pico-8 play session: hold → + tap 🅾

[t = 2 s] hold → ~2s, tap 🅾 ~4×
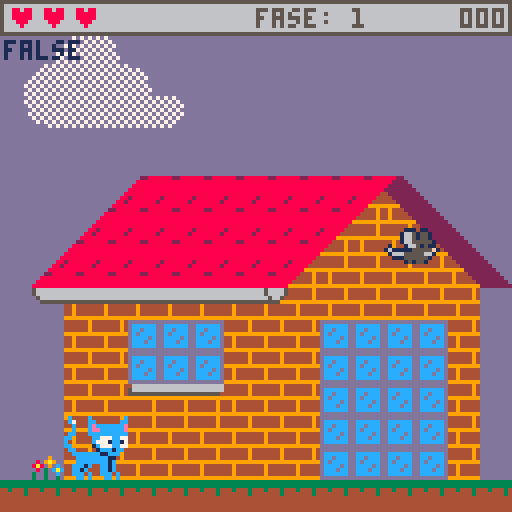
[t = 4 s] hold → ~4s, tap 🅾 ~7×
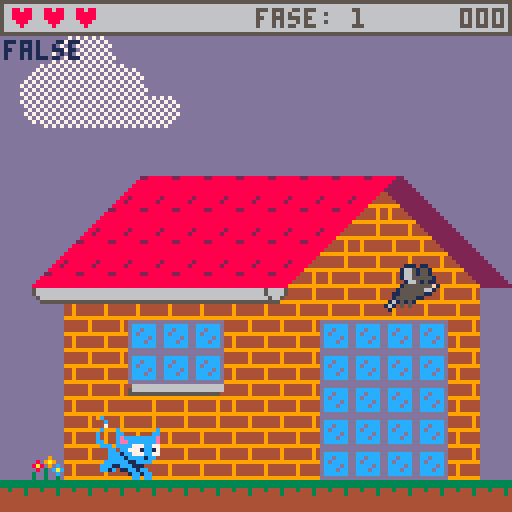
[t = 6 s] hold → ~6s, tap 🅾 ~10×
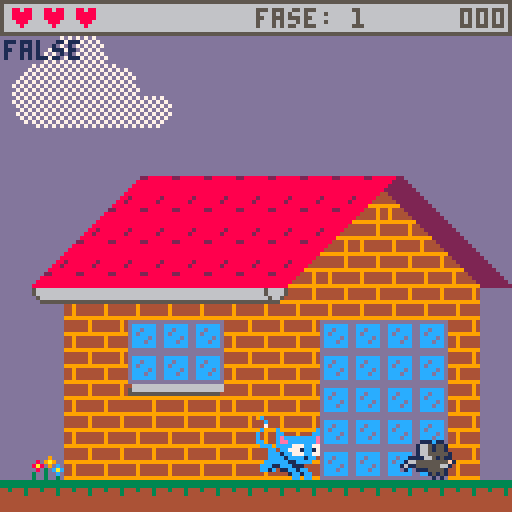

pico-8 cartridge
version 42
__lua__
function _init()
 intro_init()
 menu_init()
 game_init()
-- state='game'
 j=0 blinkon=5 blinkoff=0
end

function _draw()
 if state=='game' then
  game_draw()
 elseif state=='menu' then
  menu_draw()
 elseif state=='gameover' then
  gameover_draw()
 else
  intro_draw()
 end
end

function _update()
 j+=1
 if j%10==0 then
  cl = cl==blinkoff and blinkon or blinkoff
 end
 if state=='game' then
  game_update()
 elseif state=='menu' then
  menu_update()
 elseif state=='gameover' then
  gameover_update()
 else
  intro_update()
 end
end

function collision(o,dir,flag)
 local tile1
 local tile2
 if dir == 'down' then
  tile1 = mget((o.x+1)/8, (o.y+(o.h*8))/8)
  tile2 = mget((o.x+(o.w*8)-1)/8, (o.y+(o.h*8))/8)
 elseif dir == 'left' then
  tile1 = mget((o.x-1)/8, (o.y+1)/8)
  tile2 = mget((o.x-1)/8, (o.y+(o.h*8)-1)/8)
 elseif dir == 'right' then
  tile1 = mget((o.x+(o.w*8))/8, (o.y+1)/8)
  tile2 = mget((o.x+(o.w*8))/8, (o.y+(o.h*8)-1)/8)
 elseif dir == 'up' then
  tile1 = mget((o.x+1)/8, (o.y-1)/8)
  tile2 = mget((o.x+(o.w*8)-1)/8,(o.y-1)/8)
 end
 return fget(tile1,flag) or
  fget(tile2,flag)
end
  
function gravity(o)
 o.dy+=g
 if o.dy < 0 then
  o.jumping = true
 elseif o.dy > 0 then
  o.jumping = false
  o.falling = true
  o.dy = limit(o.dy,o.mdy)
  if collision(o, 'down', 0) then
   o.dy = 0
   o.stand = true
   o.falling = false
   o.y -= (o.y + (o.h * 8) + 1) % 8 - 1
  end
 end
 o.y+=o.dy
end

function limit(a,b)
 return mid(-b,a,b)
end

function cam(o)
 if (o.dx<0 and o.x < cx+24) or
 (o.dx>0 and o.x+o.w>cx+70) then
  cx+=o.dx
 end
	 if cx<=0 then
	  cx=0
	 elseif cx>=896 then
	  cx=896
	 end
end

-->8
--player
player={
 cnt=0, lives=3, score=0,
 sp=0, msp=6,	
 w=2, h=2, dx=0, dy=0,
 mdx=2, mdy=3,
 acc=3, boost=8, spd=1,
 stand=false, jumping=false, 
 falling=false, running=false,
 flipx=false, inv=false
}

function player:new(x,y)
 local o={x=x,y=y,dsp=self.sp-self.msp}
 return setmetatable(o,{__index=self})
end

function player:draw()
 spr(self.sp,self.x,self.y,2,2,self.flipx)
 print(self.inv,cx+1,10,1)
 pset(self.lastx,self.lasty,8)
 pset(self.x,self.y,9)

end

function player:update()
 self:animate()
 self.dx *= f
 self.dy += g
 self.running = false
-- move left
 if btn(⬅️) then
  self.flipx = true
  if self.stand then
   self.running = true
  end
 self.dx -= self.acc
 end
-- move right
 if btn(➡️) then
  self.flipx = false
  if self.stand then
   self.running = true
  end
  self.dx += self.acc
 end
-- jump
 if btnp(❎) and self.stand then
  sfx(1)
  self.dy = -self.boost
  self.stand = false
  self.running = false
 end
 if self.dx < 0 then
  self.dx = limit(self.dx,self.mdx)
  if collision(self, 'left', 0) or
  self.x<=0 then
   self.dx = 0
  end
 elseif self.dx > 0 then
  self.dx = limit(self.dx,self.mdx)
  if collision(self, 'right', 0) then
--  or self.x>=1008 then
   self.dx = 0
  end
 end
 gravity(self)
 self.x += self.dx
 if (self.x<0) self.x = 0
end

function player:animate()
 if self.running then
  if j%5==0 then
   sfx(2)
   self.sp = self.sp == 10 and 8 or 10
   j=5
  end
 elseif self.jumping then
  self.sp = 8
 elseif self.falling then
  self.sp = 12
 else
  if j%5==0 then
   self.sp += self.sp < self.msp and self.h or self.dsp
   j=5
  end
 end
end

function player:fall()
 self:die()
 cx=(self.x/128)*128
 self.x=self.lastx
 self.y=self.lasty
--[[
 if self.dx<0 then
   self.x=cx+112
 elseif self.dx>0 then
   self.x=cx
 end
 self.dy-=self.boost
 self.y=96
--]]
end

function player:die()
 sfx(3)
 self.lives-=1
 if self.lives<=0 then
  _init()
  state='gameover'
 end
end

function player:hit(o)
 return self.x + (self.w*8) >= o.x
 and self.y + (self.h*8) >= o.y
 and self.x <= o.x + (o.w*8)
 and self.y <= o.y + (o.h*8)
end
-->8
--enemy
enemy = {}

function enemy:new(type,x,y,acc)
 local o={
	 t=0,
	 dx=0, dy=0,
	 mdx=2, mdy=3,
	 flipx=false,
	 stand=false,
	}
	o.x=x o.y=y
	o.acc=(rnd()-.5)>0 and acc or -acc
	if type==0 then
	 o.sp=32 o.msp=38
	 o.w=14/8 o.h=2 o.delay=3
	elseif type==1 then
	 o.sp=44 o.msp=47
	 o.w=1 o.h=1 o.delay=5
	end
	o.dsp=o.sp-o.msp
	return setmetatable(o, {__index=self})
end

function enemy:draw()
 spr(self.sp, self.x, self.y, self.w, self.h,self.flipx,false)
end

function enemy:update()
 self:animate()
 self.dx *= f
 if self.stand then
  self.dx+=self.acc
 end
 if self.dx < 0 then
  self.flipx = true
  self.dx = limit(self.dx,self.mdx)
 elseif self.dx > 0 then
  self.flipx = false
  self.dx = limit(self.dx,self.mdx)
 end
 gravity(self)
 self.x += self.dx
 if collision(self,'left',0) or
 collision(self,'right',0) or
 self.x<=1 or self.x>=1116 then
  self.x+=(sgn(self.dx)*-1)
  self.dx=0
  self.acc*=-1
 end
end

function enemy:animate()
 if self.t==0 then
  self.sp+=self.sp<self.msp and self.w or self.dsp
  self.t=self.delay
 else
  self.t-=1
 end
 self.sp=ceil(self.sp)
end

-->8
--game
function game_init()
 cnt=0 bgx=0 cx=0 cy=0 zone=40
 p = player:new(8,cy+96)
 enemies={
  enemy:new(0,96,1,.4),
--  enemy:new(1,66,1,.2),
 }
 g=.5 f=.85 i=0
end

function game_draw()
 cls(13)
 map(0,0,bgx+1024,0,128,5)
 map(0,0,bgx,0,128,5)
 map(0,5,0,40,128,64)
 camera(cx,cy)
 for e in all(enemies) do
  e:draw()
 end
 p:draw()
 draw_hud()
end

function game_update()
 bgx += bgx>-1024 and -.1 or bgx
 cam(p)
 if j%15==0 then
  tp=flr(rnd(2))
  posx=flr(rnd(1024/64))*128
  add(enemies, enemy:new(tp,posx,0,.3))
 end
 for e in all(enemies) do
  e:update()
  if p:hit(e) and p.inv==false then
   p:die()
   p.inv=true
  end
  p.inv=p:hit(e)
 end
 p:update()
--[[
 if p.y>=cy+128 then
  p:die()
 end 
--]]
	 update_hud(p)
 if collision(p,'right',1) or
 collision(p,'left',1) then
  p:fall()
 end
---[[
 if btnp(⬆️) then
  cx=896
  p.x=896
 end
--]]
 if p.x>=1024 then
  if cy==0 then
	  cx=0 cy+=128
	  p.x=0 p.y=cy+96
  end
 end
end

function draw_hud()
 rectfill(cx,0,cx+127,cy+8,6)
 rect(cx,cy,cx+127,cy+8,5)
 print(lives,cx+2,cy+2,8)
 print(score,cx+115,cy+2,5)
 print('fase: '..flr(cy/128)+1,cx+64,cy+2,5)
end

function update_hud(o)
 lives='' score=''
 if o.score<10 then
  score='00'
 elseif o.score<100 do
  score='0'
 end
 score=score..o.score
 for l=1,o.lives do
   lives=lives..'♥'
 end
end

-->8
	--char
char={}

function char:new(sp,x)
 local o={sp=sp,x=x,y=0}
 return setmetatable(o,{__index=self})
end

function char:draw()
 spr(self.sp,self.x,self.y,2,2)
end

-->8
--menu
function menu_init()
 wx=10 wy=96
 pi=3.14159
 angle=0 spd=1 curve=8
 title={
  char:new(96,wx),
  char:new(98,wx+15),
  char:new(100,wx+25),
  char:new(102,wx+38),
  char:new(104,wx+55),
  char:new(102,wx+70),
  char:new(106,wx+83),
  char:new(108,wx+89),
 }
end

function menu_draw()
 cls()
 print('⁶-b⁶x8⁶y8²9              ²9ᶜ1⁶.\0\0\0\0\0\0「「⁸⁶-#ᶜ4⁶.\0\0\0\0\0x\0\0⁸⁶-#ᶜ5⁶.\0\0\0\0\0 ⁶⁶⁸⁶-#ᶜ6⁶.\0\0\0\0\0█\0\0⁸⁶-#ᶜc⁶.\0\0\0\0\0\0ナナ²9ᶜ4⁶.\0\0\0\0\0³⁴⁴⁸⁶-#ᶜ5⁶.\0\0\0\0\0\0³³\n²9ᶜ1⁶.ららナナナナナ ⁸⁶-#ᶜ4⁶.  \0\0\0\0\0▮⁸⁶-#ᶜ5⁶.\0\0\0\0\0\0\0ら²9ᶜ1⁶.³⁷ ██\0\0\0⁸⁶-#ᶜ4⁶.⁴@\0\0\0\0\0\0⁸⁶-#ᶜ5⁶.\0008ス\0\0\0\0\0⁸⁶-#ᶜc⁶.\0\0⁷○○◝◝◝²9ᶜ1⁶.\0\0\0³³⁸▮█⁸⁶-#ᶜ4⁶.\0\0³⁸⁸\0\0\0⁸⁶-#ᶜ5⁶.\0\0\0⁴⁴tナ\0⁸⁶-#ᶜc⁶.\0\0\0\0\0³ᶠ○²9ᶜ4⁶.\0\0\0\0\0\0\0²⁸⁶-#ᶜ5⁶.\0\0\0\0\0\0\0¹²9        ²9ᶜ1⁶.\0\0\0\0\0\0\0000⁸⁶-#ᶜ4⁶.\0\0\0\0\0\0\0⁴⁸⁶-#ᶜ5⁶.\0\0\0\0\0らp⁸⁸⁶-#ᶜc⁶.\0\0\0\0\0\0█ら²9ᶜ1⁶.\0ら▮\0\0\0\0\0⁸⁶-#ᶜ4⁶.\0\0⁶\0\0\0\0\0⁸⁶-#ᶜ5⁶.ら0⁸⁷⁷¹\0\0⁸⁶-#ᶜc⁶.\0\0ナヲヲ◜◝◝²1ᶜ5⁶.¹\0\0\0\0\0\0\0⁸⁶-#ᶜ6⁶.█²\0\0\0\0\0\0⁸⁶-#ᶜc⁶.|ョ◝◝◝◝◝◝²1ᶜ5⁶.⁴⁷⁴⁴⁴\0\0\0⁸⁶-#ᶜ9⁶.ヲヲヲヲヲヲヲヲ⁸⁶-#ᶜc⁶.\0\0³³³³³³\n²1ᶜ4⁶.▮▮▮\0\0\0\0\0⁸⁶-#ᶜ9⁶.ᶠᶠᶠᶠᶠᶠᶠᶠ⁸⁶-#ᶜc⁶.らららららららら²1ᶜ2⁶.\0\0x「「\0\0\0⁸⁶-#ᶜc⁶.♥♥⁷⁷³³³³⁸⁶-#ᶜd⁶.\0\0 █\0「\0\0⁸⁶-#ᶜe⁶.\0\0\0`ナナヲヲ²1ᶜ2⁶.\0\0³³⁴⁸▮▮⁸⁶-#ᶜ5⁶.\0\0\0\0▮\0\0\0⁸⁶-#ᶜ6⁶.³³\0\0\0\0\0\0⁸⁶-#ᶜc⁶.ュュュヲナ█\0\0⁸⁶-#ᶜd⁶.\0\0\0\0³⁴⁸⁸⁸⁶-#ᶜe⁶.\0\0\0\0\0³⁷⁷²1ᶜ4⁶.\0\0\0@\0\0\0\0⁸⁶-#ᶜ5⁶.\0\0▮ \0\0\0\0⁸⁶-#ᶜ9⁶.ユユナ█\0\0\0\0⁸⁶-#ᶜc⁶.\0\0³ᶠ゜?◝◝²5ᶜ9⁶.◝◝◝◝◝ュヲヲ²9      ²9ᶜ1⁶.\0\0\0\0ら ▮▮⁸⁶-#ᶜ4⁶.\0\0ら \0\0\0\0⁸⁶-#ᶜ5⁶.\0\0\0ら0「ᵉᵉ⁸⁶-#ᶜc⁶.\0\0\0\0\0らナナ²9ᶜ1⁶.⁸⁸⁶¹\0らpp⁸⁶-#ᶜ2⁶.\0\0\0\0\0\0██⁸⁶-#ᶜ5⁶.⁶⁶¹²█\0\0\0⁸⁶-#ᶜc⁶.ユユヲュ○?ᶠᶠ²1ᶜ2⁶.\0\0(⁸⁶¹\0\0⁸⁶-#ᶜc⁶.゜゜⁷¹\0\0\0\0⁸⁶-#ᶜd⁶.\0\0\0オら\0\0\0⁸⁶-#ᶜe⁶.\0\0\0 8◜◝◝²1ᶜ2⁶.\0\0\0\0\0¹¹¹⁸⁶-#ᶜc⁶.◝◝◝◜◜◜◜◜²1ᶜ5⁶.\0\0\0\0\0⁴⁴⁴⁸⁶-#ᶜ9⁶.ヲヲヲヲヲヲヲヲ⁸⁶-#ᶜc⁶.³³³³³³³³\n²1ᶜ9⁶.ᶠᶠᶠᶠᶠᶠᶠᶠ⁸⁶-#ᶜc⁶.らららららららら²1ᶜ2⁶.\0\0⁴⁴⁴⁴⁴⁴⁸⁶-#ᶜc⁶.³³³³³³³³⁸⁶-#ᶜe⁶.ヲヲヲヲヲヲヲヲ²1ᶜ2⁶.`█\0\0\0\0\0\0⁸⁶-#ᶜd⁶.\0`█\0\0\0\0\0⁸⁶-#ᶜe⁶.゜゜○◝◝◝◝◝²1ᶜ2⁶.\0\0¹²²\0ᶜ\0⁸⁶-#ᶜ5⁶.\0\0\0\0\0\0@\0⁸⁶-#ᶜc⁶.◜ュユナナら██⁸⁶-#ᶜd⁶.\0\0\0¹¹²\0ᶜ⁸⁶-#ᶜe⁶.\0\0\0\0\0¹³³²1ᶜ5⁶.⁸▮`██\0\0\0⁸⁶-#ᶜ6⁶.\0\0\0\0\0▮\0³⁸⁶-#ᶜ9⁶.ユナ█\0\0\0\0\0⁸⁶-#ᶜc⁶.³⁷ᶠ゜゜o◝ュ²4ᶜ5⁶.\0\0\0\0\0¹³³⁸⁶-#ᶜ9⁶.◝◝◝◝◝◜ュユ²9    ²9ᶜ1⁶.\0\0███@0⁸⁸⁶-#ᶜ4⁶.\0\0\0\0\0⁸\0\0⁸⁶-#ᶜ5⁶.\0█@pp0⁸⁴⁸⁶-#ᶜc⁶.\0\0\0\0\0█らユ²1ᶜ5⁶.¹\0\0\0\0\0\0\0⁸⁶-#ᶜc⁶.ユヲ◜◝◝◝??²1ᶜ2⁶.\0\0⁸⁴⁴²\0\0⁸⁶-#ᶜ5⁶.\0\0²\0\0\0\0\0⁸⁶-#ᶜ6⁶.¹\0\0\0\0\0\0\0⁸⁶-#ᶜc⁶.⁶³¹¹¹\0\0\0⁸⁶-#ᶜd⁶.@0\0\0\0\0²¹⁸⁶-#ᶜe⁶.█らユヲヲュュ◜²e ²1ᶜ2⁶.¹¹¹³³³³³⁸⁶-#ᶜc⁶.◜◜ュュュュュュ²1ᶜ4⁶.\0\0⁴⁴⁴⁴\0\0⁸⁶-#ᶜ5⁶.⁴⁷\0\0\0\0³³⁸⁶-#ᶜ9⁶.ヲヲヲヲヲヲュュ⁸⁶-#ᶜc⁶.³\0\0\0\0\0\0\0\n²1ᶜ4⁶.\0\0\0\0\0▮▮▮⁸⁶-#ᶜ5⁶.00▮▮▮\0\0\0⁸⁶-#ᶜ9⁶.ᶠᶠᶠᶠᶠᶠᶠᶠ⁸⁶-#ᶜc⁶.らららららららら²1ᶜ2⁶.⁴⁴\0\0█@\0\0⁸⁶-#ᶜc⁶.³³³³³³⬇️⬇️⁸⁶-#ᶜd⁶.\0\0\0\0@8\0\0⁸⁶-#ᶜe⁶.ヲヲヲヲ8\0\0\0²1ᶜ2⁶.\0\0pᶜ\0\0\0\0⁸⁶-#ᶜ5⁶.\0\0\0\0▮\0\0\0⁸⁶-#ᶜ6⁶.\0\0\0\0\0▮\0\0⁸⁶-#ᶜc⁶.\0\0\0\0ナム◝◝⁸⁶-#ᶜd⁶.██⁸\0\0\0\0\0⁸⁶-#ᶜe⁶.○○⁷³\0\0\0\0²1ᶜ2⁶.³³\0\0\0\0\0\0⁸⁶-#ᶜ5⁶.@@\0\0█\0██⁸⁶-#ᶜc⁶.██ユ◝○゜³³²1ᶜ5⁶.\0\0\0\0\0▮\0\0⁸⁶-#ᶜc⁶.◝◝◝⁷\0ナ◝◝²1ᶜ5⁶.ᶜᶜ\0\0 \0\0\0⁸⁶-#ᶜ9⁶.ユユ\0\0\0\0\0\0⁸⁶-#ᶜc⁶.¹¹\0\0ら◝◝◝²1ᶜ9⁶.◝◝\0\0\0\0\0\0⁸⁶-#ᶜc⁶.\0\0\0\0◝◝◝◝²1ᶜ5⁶.\0\0ナ█\0\0\0\0⁸⁶-#ᶜ9⁶.◝◝\0\0\0\0\0\0⁸⁶-#ᶜc⁶.\0\0\0\0◝◝◝◝²1ᶜ5⁶.\0\0◝9\0\0\0\0⁸⁶-#ᶜ9⁶.◝◝\0\0\0\0\0\0⁸⁶-#ᶜc⁶.\0\0\0\0◝◝◝◝²1ᶜ4⁶.\0\0⁸\0\0\0\0\0⁸⁶-#ᶜ5⁶.\0\0⁷\0\0\0\0\0⁸⁶-#ᶜ9⁶.◝◝ユ\0\0\0\0\0⁸⁶-#ᶜc⁶.\0\0\0\0?◝◝◝²1ᶜ5⁶.²²²\0\0\0\0\0⁸⁶-#ᶜ9⁶.¹¹¹\0\0\0\0\0⁸⁶-#ᶜc⁶.ユユヲヲら♥◝◝²1ᶜ2⁶.らら\0\0\0\0\0\0⁸⁶-#ᶜ6⁶.\0\0\0ら\0\0\0\0⁸⁶-#ᶜc⁶.゜゜??◝◝◝◝²1ᶜ2⁶.\0\0³ᵉ@@\0\0⁸⁶-#ᶜ6⁶.\0\0\0\0\0\0@@⁸⁶-#ᶜc⁶.\0\0\0¹ᶠ?よよ⁸⁶-#ᶜd⁶.¹¹⁴0█\0\0\0⁸⁶-#ᶜe⁶.◜◜ヲら\0\0\0\0²1ᶜ2⁶.\0\0\0\0\0¹「「⁸⁶-#ᶜc⁶.\0\0\0\0\0\0¹¹⁸⁶-#ᶜd⁶.\0\0\0\0\0をナナ⁸⁶-#ᶜe⁶.◝◝◝◝◝8\0\0²1ᶜ2⁶.³³³¹¹¹\0\0⁸⁶-#ᶜ5⁶.██\0\0██らら⁸⁶-#ᶜc⁶.|||~~~>>²4ᶜ5⁶.³³³\0\0\0\0\0⁸⁶-#ᶜ9⁶.ュュュュ◝◝◝◝\n²4ᶜ1⁶. \0らららららら⁸⁶-#ᶜ5⁶.\0     \0\0⁸⁶-#ᶜ9⁶.゜゜゜゜゜゜゜゜⁸⁶-#ᶜc⁶.らら\0\0\0\0\0\0²1ᶜ5⁶.\0\0\0\0\0\0\0¹⁸⁶-#ᶜ6⁶.\0\0\0¹¹\0\0\0⁸⁶-#ᶜc⁶.ネ◝◝◜◜◝◝◜²c ²cᶜ1⁶.ᵉ\0\0\0\0█@ ⁸⁶-#ᶜ5⁶.▮\0\0\0\0\0\0\0⁸⁶-#ᶜ6⁶.\0\0\0\0\0\0█\0⁸⁶-#ᶜ7⁶.\0\0\0\0\0\0\0ら²cᶜ1⁶.\0\0p⁴⁴\0\0\0⁸⁶-#ᶜ5⁶.\0\0\0⁸⁸\0\0\0⁸⁶-#ᶜ6⁶.\0\0\0▮▮\0\0\0⁸⁶-#ᶜ7⁶.\0\0\0ナナュ◝◝²cᶜ1⁶.\0○\0\0\0\0\0\0⁸⁶-#ᶜ5⁶.\0\0█\0\0\0\0\0⁸⁶-#ᶜ6⁶.\0\0a\0\0\0\0\0⁸⁶-#ᶜ7⁶.\0\0>◝◝◝◝◝²cᶜ1⁶.\0\0⁶「「`█\0⁸⁶-#ᶜ5⁶.\0\0¹\0\0\0\0\0⁸⁶-#ᶜ6⁶.\0\0\0\0\0\0`\0⁸⁶-#ᶜ7⁶.\0\0\0³³ᶠ゜○⁸⁶-#ᶜd⁶.\0\0\0⁴⁴▮\0█²cᶜ1⁶.\0\0\0\0\0\0\0¹²cᶜ5⁶.\0\0\0\0\0\0@0⁸⁶-#ᶜ6⁶.\0\0\0⁴⁴\0\0\0⁸⁶-#ᶜ7⁶.\0\0\0\0\0\0\0█⁸⁶-#ᶜd⁶.¹¹\0\0\0\0\0@²cᶜ1⁶.\0\0\0⁶⁶\0\0\0⁸⁶-#ᶜ5⁶.\0\0 \0\0\0\0\0⁸⁶-#ᶜ6⁶.\0\0\0▮▮\0\0\0⁸⁶-#ᶜ7⁶.\0\0\0ナナ◜◝◝²cᶜ5⁶.\0\0ら\0\0\0\0\0⁸⁶-#ᶜ6⁶.\0\0\0██\0\0\0⁸⁶-#ᶜ7⁶.\0\0\0○○◝◝◝²cᶜ1⁶.\0\0\0⁶⁶▮\0\0⁸⁶-#ᶜ5⁶.\0\0\0\0\0⁸ \0⁸⁶-#ᶜ6⁶.\0\0\0\0\0⁶\0\0⁸⁶-#ᶜ7⁶.\0\0\0\0\0¹ᶠ゜⁸⁶-#ᶜd⁶.\0\0\0\0\0\0▮\0²c ²cᶜ1⁶.ユ\0\0\0\0\0\0\0⁸⁶-#ᶜ6⁶.¹\0\0\0\0\0\0\0²cᶜ1⁶.a@\0   \0「⁸⁶-#ᶜ4⁶.\0█\0\0\0@\0\0⁸⁶-#ᶜ5⁶.█\0`@@\0  ⁸⁶-#ᶜ9⁶.\0\0████らら²9 \n²9ᶜ4⁶.\0\0\0ら\0\0\0\0⁸⁶-#ᶜ5⁶.ららら\0\0\0\0\0²1⁶.\0\0\0\0¹¹¹¹⁸⁶-#ᶜ6⁶.\0\0\0\0\0「\0\0⁸⁶-#ᶜc⁶.◜◜◜◜ュノュュ²c ²cᶜ1⁶.▮▮ᶜ²²\0¹¹⁸⁶-#ᶜ5⁶.\0\0\0\0\0¹\0\0⁸⁶-#ᶜ6⁶.\0\0▮ᶜ\0²\0\0⁸⁶-#ᶜ7⁶.ナナナユュュ◜◜²7   ²7ᶜ1⁶.²²²ᶜᶜ\0▮▮⁸⁶-#ᶜ5⁶.¹¹\0\0\0\0██⁸⁶-#ᶜ6⁶.\0\0\0\0\0\0ᶜᶜ⁸⁶-#ᶜc⁶.ュュュユユュ``⁸⁶-#ᶜd⁶.\0\0\0²\0\0\0\0²7ᶜ1⁶.\0\0\0⁴²²\0\0⁸⁶-#ᶜ5⁶.\0\0\0\0\0\0¹¹⁸⁶-#ᶜ6⁶.\0\0\0\0⁴\0\0\0⁸⁶-#ᶜc⁶.??ᶠ³¹¹\0\0⁸⁶-#ᶜd⁶.\0\0\0\0\0\0²²²7  ²7ᶜ1⁶.らら\0\0\0\0\0\0⁸⁶-#ᶜc⁶.\0\0ら\0\0\0\0\0²1ᶜ5⁶.\0\0\0\0¹\0\0\0⁸⁶-#ᶜ6⁶.\0\0@\0\0\0\0\0⁸⁶-#ᶜc⁶.◝◝よ◜◜◝◝◝²c ²cᶜ1⁶.\0\0⁴\0\0\0\0\0⁸⁶-#ᶜ4⁶.\0\0\0「\0⁴\0\0⁸⁶-#ᶜ5⁶.「「「⁴⁶²²²⁸⁶-#ᶜ9⁶.ナナナナヲヲュュ²9 \n ²9ᶜ1⁶.⁴⁴⁴「「8 @⁸⁶-#ᶜ4⁶.\0\0²\0\0⁴\0「⁸⁶-#ᶜ5⁶.²²「⁴⁴\0「 ⁸⁶-#ᶜc⁶.ヲヲナナナらら█²c ²cᶜ5⁶.\0\0\0\0\0\0¹¹⁸⁶-#ᶜ6⁶.\0¹¹¹¹\0\0\0⁸⁶-#ᶜ7⁶.◜◜◜◜◜◜◜◜²7  ²7ᶜ1⁶.\0\0█ナナユユユ⁸⁶-#ᶜ5⁶.\0█`\0\0\0\0\0⁸⁶-#ᶜd⁶.\0\0\0▮▮\0\0\0²7ᶜ1⁶.…かかトトトか◆⁸⁶-#ᶜ5⁶.\0\0\0\0\0\0@▮⁸⁶-#ᶜ6⁶.ᶜ\0\0\0\0\0\0\0⁸⁶-#ᶜc⁶.```    `²7ᶜ1⁶.¹=○○○○○?⁸⁶-#ᶜ6⁶.⁸@\0\0\0\0\0\0⁸⁶-#ᶜd⁶.\0²\0\0\0\0\0@²7  ᶜ6⁶.\0\0\0\0\0\0\0ら²1ᶜ5⁶.\0\0\0¹¹\0\0\0⁸⁶-#ᶜc⁶.◝◝◝◜◜◜◜◜²1ᶜ4⁶.\0\0\0\0\0ら\0\0⁸⁶-#ᶜ5⁶.\0ら\0ナナ 0▮⁸⁶-#ᶜ6⁶.\0\0\0\0\0\0⁸\0⁸⁶-#ᶜ9⁶.\0\0\0\0\0\0らナ⁸⁶-#ᶜc⁶.◝??゜゜゜⁷ᶠ²1ᶜ4⁶.²\0\0\0\0\0\0\0⁸⁶-#ᶜ5⁶.\0¹¹\0\0\0\0\0⁸⁶-#ᶜ9⁶.ュ◜◜◝◝◝◝◝²9 \n ²9ᶜ1⁶.@@██\0\0\0\0⁸⁶-#ᶜ4⁶.\0\0 \0\0█\0\0⁸⁶-#ᶜ5⁶.  @@█\0\0\0⁸⁶-#ᶜc⁶.██\0\0\0\0\0\0²1ᶜ4⁶.\0\0\0\0\0\0³³⁸⁶-#ᶜ5⁶.\0\0\0\0\0³⁴⁴⁸⁶-#ᶜc⁶.◝◝◝ュュヲユユ²1ᶜ5⁶.\0\0¹\0\0\0\0\0⁸⁶-#ᶜ6⁶.\0\0\0\0\0▮\0\0⁸⁶-#ᶜ7⁶.◜◜ュュユナナナ⁸⁶-#ᶜc⁶.\0\0\0¹ᶠ³ᶠᶠ⁸⁶-#ᶜd⁶.\0\0²\0\0\0\0\0²7  ²7ᶜ1⁶.ナナ\0\0\0\0\0\0⁸⁶-#ᶜ5⁶.\0\0█\0\0\0██⁸⁶-#ᶜ6⁶.\0\0`\0\0\0\0\0⁸⁶-#ᶜd⁶.▮▮\0\0\0\0\0\0²7ᶜ1⁶.◆◆ᶜ\0²¹\0\0⁸⁶-#ᶜ5⁶.\0\0⬇️²\0\0\0\0⁸⁶-#ᶜ6⁶.\0\0\0\0■\0\0\0⁸⁶-#ᶜc⁶.pppュム◜◝◝²7ᶜ1⁶.ᶠᶠ\0²\0⁴\0\0⁸⁶-#ᶜ5⁶.00¹\0\0\0⁸⁸⁸⁶-#ᶜ6⁶.\0\0ᶜ\0⁴\n\0\0⁸⁶-#ᶜc⁶.\0\0\0¹³¹⁷⁷⁸⁶-#ᶜd⁶.\0\0²\0\0\0\0\0²7  ²7ᶜ1⁶.\0\0らら\0\0▮▮⁸⁶-#ᶜ5⁶.\0\0\0\0 \0\0\0⁸⁶-#ᶜ6⁶.らら\0 \0\0\0\0⁸⁶-#ᶜc⁶.\0\0\0\0らユナナ⁸⁶-#ᶜd⁶.\0\0\0\0\0\0⁸⁸²5ᶜc⁶.◜◜◝◝◝○??²5ᶜ1⁶.⁸⁸⁶¹\0\0\0\0⁸⁶-#ᶜ4⁶.\0\0\0\0⁶\0\0\0⁸⁶-#ᶜ9⁶.ナナユヲヲ◜◝◝⁸⁶-#ᶜc⁶.⁷⁷¹\0\0\0\0\0²9  \n  ²9ᶜ1⁶.▮\0\0\0\0\0\0\0⁸⁶-#ᶜ5⁶.ᶜxpナナ█\0\0⁸⁶-#ᶜ6⁶.\0█\0\0\0\0\0\0⁸⁶-#ᶜc⁶.ナ\0█\0\0\0\0\0²9ᶜ1⁶. @█\0\0²ᶜ▮⁸⁶-#ᶜ4⁶.\0\0\0\0\0\0¹\0⁸⁶-#ᶜ5⁶.\0\0\0¹¹¹²ᶜ⁸⁶-#ᶜ6⁶.\0█\0  \0\0\0⁸⁶-#ᶜ7⁶.ら\0\0\0\0\0\0\0⁸⁶-#ᶜc⁶.゜?○テテュユナ²1ᶜ5⁶.\0\0³\0\0\0\0\0⁸⁶-#ᶜ6⁶.\0\0⁴``\0\0\0⁸⁶-#ᶜ7⁶.◝◝ヲ██\0\0\0⁸⁶-#ᶜc⁶.\0\0\0⁙⁙゜◝◝²1ᶜ6⁶.\0\0\0  \0\0\0⁸⁶-#ᶜ7⁶.◝◝◝゜゜\0\0\0⁸⁶-#ᶜc⁶.\0\0\0@@ら◝◝²1ᶜ5⁶.`\0⁸\0\0\0█\0⁸⁶-#ᶜ6⁶.\0\0\0\0\0²\0\0⁸⁶-#ᶜ7⁶.゜⁷¹\0\0\0\0\0⁸⁶-#ᶜc⁶.█ナユュュョ○゜⁸⁶-#ᶜd⁶.\0⁸²\0\0\0\0\0²1ᶜc⁶.◝◝◝◝◝◝\0\0²1ᶜ5⁶.0\0\0\0\0\0\0\0⁸⁶-#ᶜ6⁶.\0█\0\0\0\0\0\0⁸⁶-#ᶜ7⁶.ら\0\0\0\0\0\0\0⁸⁶-#ᶜc⁶.ᶠ?◝◝◝◝ュヲ²1ᶜ5⁶.\0\0¹\0\0\0\0\0⁸⁶-#ᶜ6⁶.\0\0⁶\0\0@\0█⁸⁶-#ᶜ7⁶.◝◝ヲユユ\0\0\0⁸⁶-#ᶜc⁶.\0\0\0		に◝○²1ᶜ5⁶.\0\0█\0\0⁴\0\0⁸⁶-#ᶜ6⁶.\0\0@\0\0@\0¹⁸⁶-#ᶜ7⁶.◝◝?ᶠᶠ\0\0\0⁸⁶-#ᶜc⁶.\0\0\0ぬぬは◝◜²1ᶜ5⁶.\0\0¹\0\0\0オ0⁸⁶-#ᶜ6⁶.⁶\0\0\0\0\0\0\0⁸⁶-#ᶜ7⁶.¹\0\0\0\0\0\0\0⁸⁶-#ᶜ9⁶.\0\0\0\0\0\0\0ら⁸⁶-#ᶜc⁶.ユヲ◜◝◝?ᶠ⁷⁸⁶-#ᶜd⁶.\0¹\0\0\0\0\0\0²1ᶜ4⁶.\0\0\0\0\0²\0\0⁸⁶-#ᶜ5⁶.p8⁸⁶⁶¹\0\0⁸⁶-#ᶜ9⁶.█らユヲヲュ◝◝⁸⁶-#ᶜc⁶.ᶠ⁷³\0\0\0\0\0²9   \n   ²9ᶜ1⁶.@@らら\0\0\0\0⁸⁶-#ᶜ4⁶.\0\0 \0p \0\0⁸⁶-#ᶜ5⁶.00\0\0 、ᵉᵉ⁸⁶-#ᶜc⁶.██\0\0\0\0\0\0²9ᶜ1⁶.ᶜᶜ⁷♥ヲヲ\0\0⁸⁶-#ᶜ4⁶.\0\0\0\0⁴\0▮▮⁸⁶-#ᶜ5⁶.\0\0\0⁸\0\0😐😐⁸⁶-#ᶜ6⁶.\0\0▮\0\0\0\0\0⁸⁶-#ᶜc⁶.リリナp\0\0\0\0⁸⁶-#ᶜd⁶.\0\0⁸\0\0\0\0\0²1ᶜ5⁶.\0\0\0\0\0\0³³⁸⁶-#ᶜ6⁶.@@\0\0\0\0\0\0⁸⁶-#ᶜc⁶.よよ◝◜◝◜ナナ²1⁶.ᶠᶠ゜゜○◝◝◝²1ᶜ5⁶.\0\0\0\0\0¹\0\0⁸⁶-#ᶜc⁶.\0\0\0\0\0ら◝◝²1ᶜ5⁶.\0\0\0⁴\0\0\0\0⁸⁶-#ᶜ6⁶.\0\0\0\0\0\0@@⁸⁶-#ᶜc⁶.ヲヲヲヲ◜◝よよ²1ᶜ5⁶.\0\0█\0\0`██⁸⁶-#ᶜ6⁶.\0\0\0\0\0⁶\0\0⁸⁶-#ᶜc⁶.○○○◝ワ¹⁷⁷²1ᶜ4⁶.\0\0\0\0\0⁸²²⁸⁶-#ᶜ5⁶.\0\0¹█²4りり⁸⁶-#ᶜ9⁶.\0\0\0\0██<<⁸⁶-#ᶜc⁶.◜◜x¹¹\0\0\0²1ᶜ4⁶.▮▮\0¹\0\0\0\0⁸⁶-#ᶜ5⁶.⁸⁸⁷\0\0\0\0\0⁸⁶-#ᶜ9⁶.ナナヲ◜◝◝◝◝²9    \n  ²9ᶜ1⁶.\0\0\0▮▮\0\0\0⁸⁶-#ᶜ4⁶.█`\0\0\0⁙⁸\0⁸⁶-#ᶜ5⁶.\0█ユllᶜ⁴\0²9ᶜ1⁶.\0\0@  ▮\0\0⁸⁶-#ᶜ4⁶.\0@\0\0\0\0\0ᶜ⁸⁶-#ᶜ5⁶.³▒きpp.゜³²9⁶.⁷³\0\0\0\0\0\0²9ᶜ1⁶.ら\0\0\0\0\0\0\0⁸⁶-#ᶜ5⁶.0\0\0\0\0\0\0\0²9ᶜ1⁶.¹█\0\0\0\0\0\0⁸⁶-#ᶜ4⁶.\0⁶\0\0\0\0\0\0⁸⁶-#ᶜ5⁶.²x\0\0\0\0\0\0⁸⁶-#ᶜc⁶.ュ\0\0\0\0\0\0\0²9ᶜ1⁶.\0◝\0\0\0\0\0\0⁸⁶-#ᶜ4⁶.\0\0ュ\0\0\0\0\0⁸⁶-#ᶜc⁶.◝\0\0\0\0\0\0\0²9ᶜ1⁶.ユᶠ\0\0\0\0\0\0⁸⁶-#ᶜ4⁶.\0█³\0\0\0\0\0⁸⁶-#ᶜ5⁶.ᶜp\0\0\0\0\0\0⁸⁶-#ᶜc⁶.³\0\0\0\0\0\0\0²9ᶜ1⁶.g\0█\0\0\0\0\0⁸⁶-#ᶜ4⁶.\0¹\0\0\0\0\0\0⁸⁶-#ᶜ5⁶.8ら\0██\0\0\0²9ᶜ1⁶.\0\0¹²²\0\0\0⁸⁶-#ᶜ4⁶.\0\0\0\0\0⁸0\0⁸⁶-#ᶜ5⁶.█¹²⁵⁵⁶ᵉ<²9ᶜ1⁶.\0\0\0⁸⁸▮\0\0⁸⁶-#ᶜ4⁶.\0\0\0\0\0\0\0 ⁸⁶-#ᶜ5⁶.¹⁷ᵉ◀◀ヘユら²9ᶜ4⁶.\0\0\0\0\0\0¹\0   \n   ᶜ5⁶.²²\0\0\0\0\0\0      ²9ᶜ1⁶.00\0\0\0\0\0\0⁸⁶-#ᶜ5⁶.hhp\0\0\0\0\0²9     \n                \n                \n                +',0,0)
 for c in all(title) do
  c:draw()
 end
 print('aperte ❎ para comecar',20,120,cl)
end

function menu_update()
 angle+=spd
 title[1].y=curve*sin(angle*(pi/180))+wy
 for c=#title,2,-1 do
  title[c].y=title[c-1].y
 end
 if btnp(❎) then
  game_init()
  state='game'
 end
end	
-->8
--intro
function intro_init()
 t=0 l=1 c=0 intro=''
 credits={
  'produzido por: \njoaoviss\n',
  'baseado no personagem de: \ngisele henriques\n',
  'com arte de: \ncecihoney\n',
 }
end

function intro_draw()
 cls()
 print(intro,0,0,6)
 print('❎ = pular',86,100,cl)
end

function intro_update()
 if l<=#credits then
  if c==0 then
   intro=intro..'coio/> '
   c+=1
  elseif c<=#credits[l] then
   if t<=0 do
    sfx(0)
    intro=intro..credits[l][c]
    c+=1
    t=5
   else
    t-=1
   end
  else
   intro=intro..'\n'
   l+=1
   c=0
   while t<30 do
    flip()
    t+=1
   end
   t=0
  end
 else
  menu_init()
  state='menu'
 end
 if btnp(❎) then
  menu_init()
  state='menu'
 end
end

-->8
--gameover
function gameover_draw()
 cls()
 print('game over!',46,60,8)
 print('aperte ❎ para recomecar',16,116,cl)
end

function gameover_update()
 camera(0,cy)
 if btn(❎) then
  _init()
  state='menu'
 end
end
__gfx__
cc0000c00000000ccc0000c00000000c00cc00c00000000c0cc000c00000000c00000c000000000c0c0000000000000000000000000000000cc000c00000000c
0c7000cc000000cc0c7000cc000000cc7cc000cc000000cc7c0000cc000000cc00000cc0000000cc00c0000000000000000cc000000000007c0000cc000000cc
00c000ceccccccce00c000cecccccccec00000cecccccccec00000ceccccccce00000cecccccccce00700000000000000070000000000000c00000ceccccccce
00c000ceecccccce00c000ceeccccccec00000ceeccccccec00000ceecccccce00000ceeccccccce0c000c000000000c0c00000000000000c00000ceecccccce
0cc000cccccccccc0c0000cccccccccccc0000cccccccccccc0000cccccccccc00000cccc777cc77c0000cc0000000ccc000000000000000cc0000cccccccccc
cc00000cc777cc770c00000cc777cc770cc0000cc777cc770cc0000cc777cc77000000cc7771cc17c0000ceccccccccec0000c000000000c0cc0000cc771cc17
c000000c7771cc170c00000c7771cc1700c0000c7771cc1700c0000c7771cc170000001cc777cc77cc000ceecccccccecc000cc0000000cc00c0000c7777cc77
cc000001c777cc770c000001c777cc770cc00001c777cc770cc00001c777cc7700000001cccc1cc00ccc0cccc777cc770c000cecccccccce0cc00001cccc1ccc
0cc000001ccc1cc000c000001ccc1cc00c0000001ccc1cc00c0000001ccc1cc00000000c11cccc00000cc0cc7771cc170ccc0ceeccccccce0c0000001cccccc0
00ccccccc11ccc0000ccccccc11ccc000cccccccc11ccc000cccccccc11ccc000ccc00ccc1110000000ccc1cc777cc77000cc1ccc777cc770cccccccc11c8c00
000cccccccc11000000cccccccc11000000cccccccc11000000cccccccc11000cc0cccc1cc1cc000000cccc1cccc1cc00000cc1c7771cc17000cccccccc11000
000cccccccc1c000000cccccccc1c000000cccccccc1c000000cccccccc1c000c0000ccc1cc1cc0000cccccc11cccc00000cccc1c777cc77000cccccccc1c000
00ccc1c00cc1c00000ccc1c00cc1c00000ccc1c00cc1c00000ccc1c00cc1c000c000cccc1cc0cc000ccc11ccc1110000000ccccc1ccc1cc000ccc1c00cc1c000
00cc1c000cc1c00000cc1c000cc1c00000cc1c000cc1c00000cc1c000cc1c0000700cc1c000000000cc1c011cc1cc00000ccc1ccc111cc1000cc1c000cc1c000
00ccc0c00ccc0c0000ccc0c00ccc0c0000ccc0c00ccc0c0000ccc0c00ccc0c000c0cc0cc00000000000000001cc1cc0000cc1c11cccc11c000ccc0c00ccc0c00
000cc0c000cc0c00000cc0c000cc0c00000cc0c000cc0c00000cc0c000cc0c00c00cc0cc00000000000000000cc0cc0000cc0cc011cc0cc0000cc0c000cc0c00
00000000000000000000000000000000000000000000000000000000000000000000000000000500000005000500050000000000000000000000000000000000
000000000000000000000000000000000000000000000000000000000000000000000000000005d1555505d1dd5005d100000330000000000000000000000000
000000000000000000000000000000000000000000000000000000000000000000000500005555550dd55555ddd505550000b383000003300000000000000330
0000000000000000000000000000000000000000000000000000000000000000555505d105d550000d5550000dd550000000b3330000b3830b0003300000b383
00000000000000000000000000000000000001110110000000000000000000000dd5555550550000005500000d55d000000000bb00000b333b00b3830bb00b33
00000000000000000000000000000000000016651551000000000000000000000d5550000d0000000d00000000550000000003b000003b003b0b3333b000bb00
00000000000000000000000000000000000016651551000000000111011000000055000000000000000000000d00000003b33b30bb3b330003b3b0003b3b3300
00000000000000000000011101100000000016655555100000001665155100000d000000000000000000000000000000b3b3b3000b3b3b0003b3b0000b3b3b00
00000000110110000000166515510000000001665151100000001665155100000333333333333330444444440000000000000000000000000000000000000000
00000000661551000000166515510000000015555555f10000001665555510003333333333333333444444440000000000000000000000000000000000000000
00000000661551000000166555551000000155555566100000111166515110003334443444344433444444440000000000000000000000000000000000000000
000000166555551001000166515110000011555555110000016655555555f1003344443444444433444444440000000000000000000000000000000000000000
0011001166515110161111155555f100001555551100000016115555556610003344444444444433444444440000000000000000000000000000000000000000
01661155555555f10166655555661000016151510000000001001115555100003344444444444433444444440000000000000000000000000000000000000000
16115555555566100011155555510000161050500000000000000001515100003344444444444433444444440000000000000000000000000000000000000000
01001555555511000000015155100000010000000000000000000000101000003344444444444433444444440000000000000000000000000000000000000000
33333333006666604444449400000008888888888888888440000000dddddddd4666666666666666666666660000000000000000000000004222222220000000
33333333066665604444449400000088288888882888884444000000dccccccd5666666666666666666666660000000000000000000000004422222222000000
44344434065666664444449400000882888888828888844444900000dccdcccd5555555555555555555555540000000000000000000000004442222222200000
44444434566666569999999900008888888888888888999999990000dcdccccd9999999999999999999999990000000000000000000000009999222222220000
44444444566666664494444400022888888228888884449444444000dccccdcd4444449444444494444444948884400088822888000228884944422222222000
44444444566656664494444400888888888888888844449444444400dcccdccd4444449444444494444444948844440088888888008888884944442222222200
44444444556666604494444408888888888888888444449444444490dccccccd4444449444444494444444948444449088888888088888884944444222222220
44444444055555009999999988888888888888889999999999999999dddddddd9999999999999999999999999999999988888888888888889999999922222222
00000000566666666666666666566665000000008888888855555555000000000777777777777770077777777777777000000000000000000000000000000000
00000000566666666666666666566665000000000600005066666665000000007555757757757577755575775775757707000700000000000000000000000000
00000000056666666666666666656654000090000060050066666665000000007555777575757577755577757575757707000700000000000000000000000000
000000000055555555555555555555990809a9000006500066666665000000007575757555757577757575755575757707000700000000000000000000000000
888220000000000044944444449444448a8090c000056000555555550000000075757575757755777575757575775577070007000000000000000aa000000aa0
8822220000000000449444444494444408030cac0050060066656666000000000777777777777770077777777777777077607760070007000000aaa90000aaa9
82222220000000004494444444944444300300c00500006066656666000000000000000007700000000007700000000077607760776077600000aa990000aa99
22222222000000009999999999999999300300308888888866656666000000000000000000007000000700000000000055555555555555550000099000000990
00000000000000000000000000000000000000000000000000000000000000000000000000000000088200000000000000000000000000000000894000008940
00000008888000000000000000000000000028800000000000000000000000000000000000000000088820000000000000000000000000000088894000088940
00000888888800000000000000000000000088880000000000000000000000000000000000000000888880000000000000000000000008808888894000888940
00888888888000000000020000000000000888800000000000000220000000000000028888200000088820000000000000000220000088000888894008888940
00888888888800000008888882000000000288820000000000008888880000000000888888888000088800000000000000008888880800000088894088888940
08888888882000000888888888000000888888888880000000888888888000000002888888888200088800000000000000888888888000000008894000888940
8888882008808200008e88888880000008888888888880000088888888888000000888888888e880088820000000000000888888888880000000894000008940
888882088888880088888288880000008888ee888888000008888828888800000288888882888000088880000000000008888828888800000000094000000940
88e8800888888880888800888800000008888e8888800000888e800028882000088e882000882000088e800000000000888e8000288820000000094000000940
88e88008888ee88088820088880000000008888000000000888e800008882000088e820000000000088e800000000000888e8000088820000000094000000940
888882028888e8808882028888200000000888800000000088888000888820002888800000288000088880000000000088888000888820000000094000000940
288888888888e82088888888e880000000088880000000002888888888e80000288880000088880008888000000000002888888888e800000000094000000940
08888888888e88002888888ee8800000000888888200000008888888ee800000288888888888e800088880000000000008888888ee8000000000094000000940
008888888888800008888888e8800000000288e888000000008888888880000008888888888ee800088880000000000000888888888000000000094000000940
000888888888000000288828888000000000888e82000000000888888200000002888888888e8000088820000000000000888888880000000000999900009999
00000288888000000000000082000000000002888000000000000000000000000088888888820000008880000000000000000000200000000009944400099444
00000707070000000707070700000000000055555555555555550000000000000000000000000000000000000000000000000000000000000000000000000000
00007070707070007070707000000000000577777777777777875000000000000000000000000000000000000000000000000000000000000000000000000000
00070707070707000707070700000000005777777777777777787500000000000000000000000000000000000000000000000000000000000000000000000000
00707070707070707070707000000000057888888888888888888750000000000000000000000000000000000000000000000000000000000000000000000000
07070707070707000707070700000000005777777777777777787500000000000000000000000000000000000000000000000000000000000000000000000000
70707070707070707070707000000000000577777777777777875000000000000000000000000000000000000000000000000000000000000000000000000000
07070707070707070707070700000000000055555555555555550000000000000000000000000000000000000000000000000000000000000000000000000000
7070707070707070707070700000000000000000009a440000000000000000000000000000000000000000000000000000000000000000000000000000000000
0707070707070707070707000000000000000000009a440000000000000000000000000000000000000000000000000000000000000000000000000000000000
7070707070707070707070700000000000000000009a440000000000000000000000000000000000000000000000000000000000000000000000000000000000
0707070707070707070707070000000000000000009a440000000000000000000000000000000000000000000000000000000000000000000000000000000000
0070707070707070707070700000000000000000009a440000000000000000000000000000000000000000000000000000000000000000000000000000000000
0707070707070700070707070000000000000000009a440000000000000000000000000000000000000000000000000000000000000000000000000000000000
0070707070707000707070700000000000000000009a440000000000000000000000000000000000000000000000000000000000000000000000000000000000
0007070707070000070707000000000000000000009a440000000000000000000000000000000000000000000000000000000000000000000000000000000000
0000007070700000707070000000000000000000009a440000000000000000000000000000000000000000000000000000000000000000000000000000000000
0000000000000000000000000000000000000000009a440000000000000000000000000000000000000000000000000000000000000000000000000000000000
0000000000000000000000000000000000000000009a440000000000000000000000000000000000000000000000000000000000000000000000000000000000
0000000000000000000000000000000000000000009a440000000000000000000000000000000000000000000000000000000000000000000000000000000000
0000000000000000000000000000000000000000009a440000000000000000000000000000000000000000000000000000000000000000000000000000000000
0000000000000000000000000000000000000000009a440000000000000000000000000000000000000000000000000000000000000000000000000000000000
0000000000000000000000000000000000000000009a440000000000000000000000000000000000000000000000000000000000000000000000000000000000
0000000000000000000000000000000000000000009a440000000000000000000000000000000000000000000000000000000000000000000000000000000000
00000000000000000000000000000000000000000994444000000000000000000000000000000000000000000000000000000000000000000000000000000000
__gff__
0000000000000000000000000000000000000000000000000000000000000000000000000000000000000000808080800000000000000000010101008080808001010000000000000101010000000000000101010001010000000000020000000000000000000000000000000000000000000000000000000000000000000000
0000000000000000000000000000000000000000000000000000000000000000000000000000000000000000000000000000000000000000000000000000000000000000000000000000000000000000000000000000000000000000000000000000000000000000000000000000000000000000000000000000000000000000
__map__
0000000000000000000000000000000000000000000000000000000000000000000000000000000000000000000000000000000000000000000000000000000000000000000000000000000000000000000000000000000000000000000000000000000000000000000000000000000000000000000000000000000000000000
0000808100000000000000000000000000000000000000000000000000000000000080810000000000000000000000000000000000000000000000000000000000008081000000000000000000000000000000000000000000000000000000000000808100000000000000000000000000000000000000000000000000000000
0080828281000000000000000000000000008081000000000000000000000000008082828100000000000000000000000000808100000000000000000000000000808282810000000000000000000000000080810000000000000000000000000080828281000000000000000000000000008081000000000000000000000000
0090828282920000000000000000000000808282810000000000000000000000009082828292000000000000000000000080828281000000000000000000000000908282829200000000000000000000008082828100000000000000000000000090828282920000000000000000000000808282810000000000000000000000
0000000000000000000000000000000000908282829200000000000000000000000000000000000000000000000000000090828282920000000000000000000000000000000000000000000000000000009082828292000000000000000000000000000000000000000000000000000000908282829200000000000000000000
000000004d4c4c4c4c4c4c4c50000000000000000000000000000000000000000000000000000000004d4c4c4c4c4c4c4c5000000000000000000000000000000000000000000000000000000000000000004d4c4c4c4c4c4c4c50000000000000000000000000004d4c4c4c4c4c4c4c50000000000000000000000000000000
0000004344444444444444454e4f00000000000000000000000000000000000000000000000000004344444444444444454e4f0000000000000000000000000000000000000000000000000000000000004344444444444444454e4f00000000000000000000004344444444444444454e4f0000000000000000000000000000
000043444444444444444542424e4f00000000000000000000000000000000000000000000000043444444444444444542424e4f0000000000000000000000000000000000000000000000000000000043444444444444444542424e4f00000000000000000043444444444444444542424e4f00000000000000000000000000
00434444444444444445424242424e4f00000000000000000000000000000000000000000000434444444444444445424242424e4f0000000000000000000055555555555500000000000000000000434444444444444445424242424e4f00000000000000434444444444444445424242424e4f000000000000000000000000
0051525252525252534242424242420000000000000000000000000000000000000000000000515252525252525342424242424200000000000000000000000000000000000000000000000000000051525252525252534242424242420000000000000000515252525252525342424242424200000000000000000000000000
0000424247474742424247474747420000000000000000000000000000000000000000000000004242474747424242474747474200000000000000000000000000000000000000000000000000000000424247474742424247474747420000000000000000004242474747424242474747474200000000000000000000000000
0000424247474742424247474747420000000000000000000000000055555500000000000000004242474747424242474747474200000000000055555500000000000000000000005555550000000000424247474742424247474747420000000000000000004242474747424242474747474200000000000000000000000000
0000424248494a4242424747474742000000000000000000000000000000000000000000000000424248494a424242474747474200000000000000000000000000000000000000000000000000000000424248494a4242424747474742000000000000000000424248494a424242474747474200000000000000008485860000
0000424242424242424247474747420000000000000000000000000000000000000000000000004242424242424242474747474200000000000000000000000000000000000000000000000000000000424242424242424247474747420000000000000000004242424242424242474747474200000000000000000095000000
00544242424242424242474747474200540000000038390054000000000000000000543839005442424242424242424747474742004100000000000000000000000000000000000000000000000054544242424242424242474747474200000000410000005442424242424242424747474742005400000000000000a5000000
4040404040404040404040404040404040404040403a3a404040395c5c5c5c5c3840403a3a40404040404040404040404040404040404040395c5c5c5c5c5c5c5c5c5c5c5c5c5c5c5c5c5c5c38404040404040404040404040404040404040404040404040404040404040404040404040404040404040404040404040404040
0000000000000000000000000000000000000000000000000000004040404040000000000000000000000000000000000000000000000000004040404040404040404040404040404040404000000000000000000000000000000000000000000000000000000000000000000000000000000000000000000000000000000000
0000000000000000000000000000000000000000000000000000000000000000000000000000000000000000000000000000000000000000000000000000000000000000000000000000000000000000000000000000000000000000000000000000000000000000000000000000000000000000000000000000000000000000
0000000000000000000000000000000000000000000000000000000000000000000000000000000000000000000000000000000000000000000000000000000000000000000000000000000000000000000000000000000000000000000000000000000000000000000000000000000000000000000000000000000000000000
0000000000000000000000000000000000000000000000000000000000000000000000000000000000000000000000000000000000000000000000000000000000000000000000000000000000000000000000000000000000000000000000000000000000000000000000000000000000000000000000000000000000000000
0000000000000000000000000000000000000000000000000000000000000000000000000000000000000000000000000000000000000000000000000000000000000000000000000000000000000000000000000000000000000000000000000000000000000000000000000000000000000000000000000000000000000000
0000000000000000000000000000000000000000000000000000000000000000000000000000000000000000000000000000000000000000000000000000000000000000000000000000000000000000000000000000000000000000000000000000000000000000000000000000000000000000000000000000000000000000
0000000000000000000000000000000000000000000000000000000000000000000000000000000000000000000000000000000000000000000000000000000000000000000000000000000000000000000000000000000000000000000000000000000000000000000000000000000000000000000000000000000000000000
0000000000000000000000000000000000000000000000000000000000000000000000000000000000000000000000000000000000000000000000000000000000000000000000000000000000000000000000000000000000000000000000000000000000000000000000000000000000000000000000000000000000000000
0000000000000000000000000000000000000000000000000000000000000000000000000000000000000000000000000000000000000000000000000000000000000000000000000000000000000000000000000000000000000000000000000000000000000000000000000000000000000000000000000000000000000000
0000000000000000000000000000000000000000000000000000000000000000000000000000000000000000000000000000000000000000000000000000000000000000000000000000000000000000000000000000000000000000000000000000000000000000000000000000000000000000000000000000000000000000
0000000000000000000000000000000000000000000000000000000000000000000000000000000000000000000000000000000000000000000000000000000000000000000000000000000000000000000000000000000000000000000000000000000000000000000000000000000000000000000000000000000000000000
0000000000000000000000000000000000000000000000000000000000000000000000000000000000000000000000000000000000000000000000000000000000000000000000000000000000000000000000000000000000000000000000000000000000000000000000000000000000000000000000000000000000000000
0000000000000000000000000000000000000000000000000000000000000000000000000000000000000000000000000000000000000000000000000000000000000000000000000000000000000000000000000000000000000000000000000000000000000000000000000000000000000000000000000000000000000000
0000000000000000000000000000000000000000000000000000000000000000000000000000000000000000000000000000000000000000000000000000000000000000000000000000000000000000000000000000000000000000000000000000000000000000000000000000000000000000000000000000000000000000
0000000000000000000000000000000000000000000000000000000000000000000000000000000000000000000000000000000000000000000000000000000000000000000000000000000000000000000000000000000000000000000000000000000000000000000000000000000000000000000000000000000000000000
5656565656565656565656565656565656565656565656565656565656565656565656565656565656565656565656565656565656565656565656565656565656565656565656565656565656565656565656565656565656565656565656565656565656565656565656565656565656565656565656565656565656565656
